Labelled photos from "resized_datasets", an image-classification folder in 1101712/Potato-Diseases-Detector. The possible labels are: black scurf, blackleg, common scab, dry rot, healthy potatoes, pink rot.

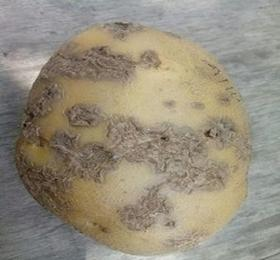
Label: common scab

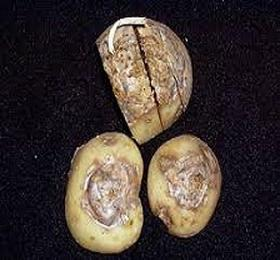
Label: dry rot

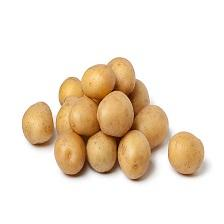
Label: healthy potatoes

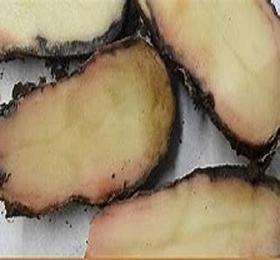
Label: pink rot

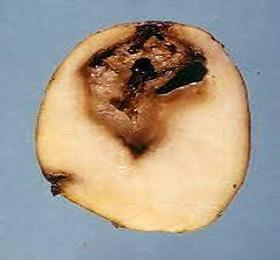
Label: blackleg

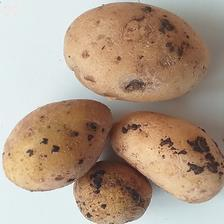
Label: black scurf
